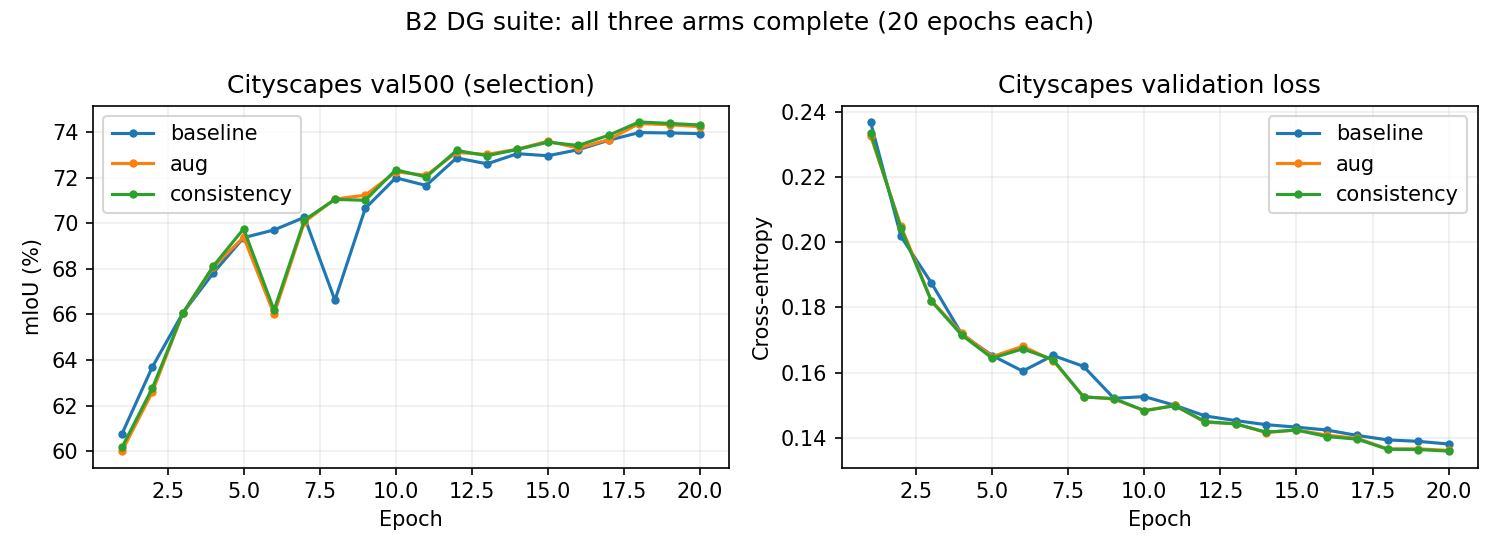

Data behind this chart, as committed beside it:
arm, epoch, train_objective, cityscapes_val_ce, cityscapes_val_miou
baseline, 1, 0.4028, 0.2368, 0.6075
baseline, 2, 0.2358, 0.2017, 0.6369
baseline, 3, 0.2036, 0.1875, 0.6605
baseline, 4, 0.1917, 0.1718, 0.6781
baseline, 5, 0.1761, 0.1652, 0.6936
baseline, 6, 0.1683, 0.1605, 0.697
baseline, 7, 0.1653, 0.1653, 0.7026
baseline, 8, 0.1553, 0.1619, 0.6662
baseline, 9, 0.1465, 0.1522, 0.7066
baseline, 10, 0.1504, 0.1527, 0.7199
baseline, 11, 0.1428, 0.15, 0.7165
baseline, 12, 0.1379, 0.1467, 0.7286
baseline, 13, 0.1348, 0.1453, 0.726
baseline, 14, 0.1327, 0.1441, 0.7305
baseline, 15, 0.1288, 0.1433, 0.7296
baseline, 16, 0.1284, 0.1424, 0.7322
baseline, 17, 0.1253, 0.1408, 0.7364
baseline, 18, 0.1239, 0.1394, 0.7398
baseline, 19, 0.1209, 0.139, 0.7396
baseline, 20, 0.1207, 0.1381, 0.7393
aug, 1, 0.4089, 0.2326, 0.6
aug, 2, 0.2412, 0.2049, 0.6259
aug, 3, 0.2075, 0.1821, 0.6604
aug, 4, 0.1937, 0.172, 0.6807
aug, 5, 0.1777, 0.1649, 0.6939
aug, 6, 0.1706, 0.1681, 0.66
aug, 7, 0.1689, 0.1637, 0.7006
aug, 8, 0.1592, 0.1526, 0.7106
aug, 9, 0.1511, 0.1519, 0.7123
aug, 10, 0.1498, 0.1484, 0.7225
aug, 11, 0.1458, 0.15, 0.721
aug, 12, 0.1392, 0.1448, 0.731
aug, 13, 0.1375, 0.1444, 0.7302
aug, 14, 0.1346, 0.1416, 0.7325
aug, 15, 0.1314, 0.1425, 0.736
aug, 16, 0.1312, 0.1409, 0.7329
aug, 17, 0.1269, 0.1399, 0.7367
aug, 18, 0.1264, 0.1367, 0.7437
aug, 19, 0.1231, 0.1367, 0.7432
aug, 20, 0.1228, 0.1362, 0.7423
consistency, 1, 0.4112, 0.2334, 0.6016
consistency, 2, 0.2433, 0.2042, 0.6276
consistency, 3, 0.2101, 0.1819, 0.6605
consistency, 4, 0.1953, 0.1715, 0.6811
consistency, 5, 0.1789, 0.1644, 0.6976
consistency, 6, 0.1723, 0.1673, 0.6619
consistency, 7, 0.1708, 0.164, 0.7014
consistency, 8, 0.1608, 0.1526, 0.7104
consistency, 9, 0.1524, 0.1521, 0.7101
consistency, 10, 0.1513, 0.1484, 0.7234
consistency, 11, 0.147, 0.1499, 0.7203
consistency, 12, 0.1407, 0.145, 0.7319
consistency, 13, 0.1389, 0.1443, 0.7296
consistency, 14, 0.1358, 0.1418, 0.7323
consistency, 15, 0.1329, 0.1424, 0.7356
consistency, 16, 0.1325, 0.1404, 0.7341
consistency, 17, 0.1284, 0.1396, 0.7386
consistency, 18, 0.1274, 0.1365, 0.7444
consistency, 19, 0.1244, 0.1364, 0.7438
consistency, 20, 0.1241, 0.136, 0.7431
